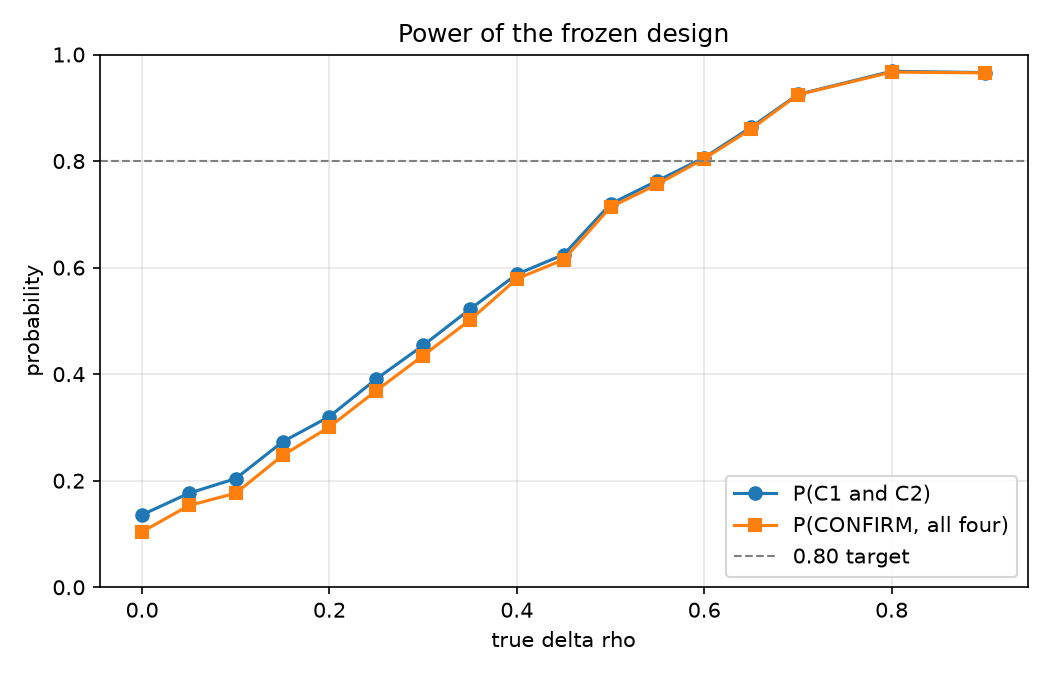

Data behind this chart, as committed beside it:
true_delta_rho, n_datasets, mean_delta_hat, sd_delta_hat, mean_lower_bound, p_c1, p_c2, power_c1_c2, p_c3, p_c4, power_confirm
0.000000, 2000, 0.001546, 0.2368, -0.2579, 0.494, 0.136, 0.136, 0.565, 0.374, 0.104
0.05, 2000, 0.04686, 0.2493, -0.2185, 0.5695, 0.1765, 0.1765, 0.589, 0.467, 0.1535
0.1, 2000, 0.09231, 0.2498, -0.1958, 0.6425, 0.204, 0.204, 0.617, 0.5455, 0.1765
0.15, 2000, 0.1496, 0.2558, -0.1482, 0.712, 0.273, 0.273, 0.6645, 0.6355, 0.2475
0.2, 2000, 0.1897, 0.256, -0.1158, 0.762, 0.3205, 0.3205, 0.7135, 0.7015, 0.301
0.25, 2000, 0.2357, 0.2667, -0.07825, 0.7945, 0.391, 0.391, 0.749, 0.76, 0.369
0.3, 2000, 0.2898, 0.2509, -0.03114, 0.869, 0.454, 0.454, 0.8025, 0.826, 0.435
0.35, 2000, 0.3407, 0.2493, 0.0176, 0.903, 0.522, 0.522, 0.8515, 0.8675, 0.5015
0.4, 2000, 0.3938, 0.2418, 0.07315, 0.933, 0.5875, 0.5875, 0.898, 0.92, 0.579
0.45, 2000, 0.4229, 0.2468, 0.1039, 0.945, 0.6245, 0.6245, 0.9085, 0.9285, 0.615
0.5, 2000, 0.4811, 0.2331, 0.1762, 0.962, 0.7195, 0.7195, 0.943, 0.957, 0.7135
